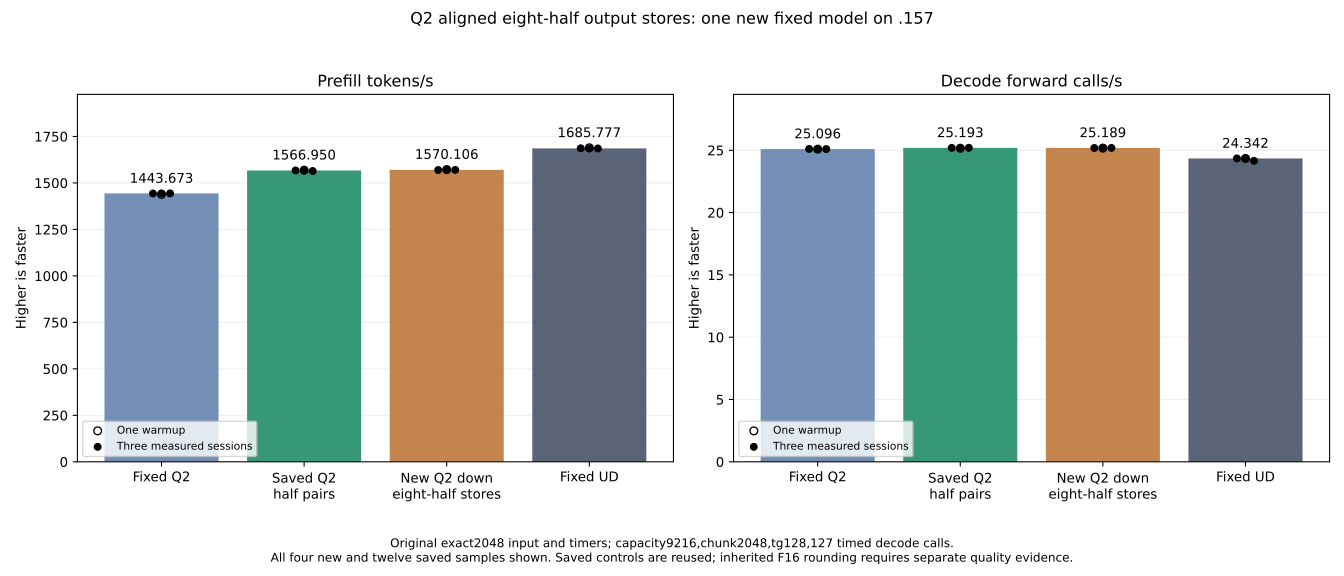

The data file committed next to this chart (first rows):
candidate, historical, source, rep, warmup, prompt_tokens, output_tokens, decode_steps, prefill_s, decode_s, prefill_tok_s, decode_steps_s
fixed_q2, True, q2-counting-regression-mixed-r1, 0, True, 2048, 128, 127, 1.424, 5.062, 1438, 25.09
fixed_q2, True, q2-counting-regression-mixed-r1, 1, False, 2048, 128, 127, 1.419, 5.059, 1443, 25.11
fixed_q2, True, q2-counting-regression-mixed-r1, 2, False, 2048, 128, 127, 1.419, 5.062, 1444, 25.09
fixed_q2, True, q2-counting-regression-mixed-r1, 3, False, 2048, 128, 127, 1.418, 5.061, 1444, 25.1
best_parent, True, q2-down-half-pair-model-r1, 0, True, 2048, 128, 127, 1.305, 5.047, 1569, 25.16
best_parent, True, q2-down-half-pair-model-r1, 1, False, 2048, 128, 127, 1.307, 5.041, 1567, 25.19
best_parent, True, q2-down-half-pair-model-r1, 2, False, 2048, 128, 127, 1.307, 5.047, 1567, 25.17
best_parent, True, q2-down-half-pair-model-r1, 3, False, 2048, 128, 127, 1.309, 5.04, 1564, 25.2
down_half_vector, False, q2-down-half-vector-model-r1, 0, True, 2048, 128, 127, 1.303, 5.045, 1572, 25.17
down_half_vector, False, q2-down-half-vector-model-r1, 1, False, 2048, 128, 127, 1.305, 5.043, 1569, 25.18
down_half_vector, False, q2-down-half-vector-model-r1, 2, False, 2048, 128, 127, 1.303, 5.041, 1572, 25.2
down_half_vector, False, q2-down-half-vector-model-r1, 3, False, 2048, 128, 127, 1.304, 5.042, 1570, 25.19
fixed_ud, True, q2-counting-regression-ud-r1, 0, True, 2048, 128, 127, 1.213, 5.217, 1689, 24.34
fixed_ud, True, q2-counting-regression-ud-r1, 1, False, 2048, 128, 127, 1.214, 5.216, 1686, 24.35
fixed_ud, True, q2-counting-regression-ud-r1, 2, False, 2048, 128, 127, 1.215, 5.217, 1686, 24.34
fixed_ud, True, q2-counting-regression-ud-r1, 3, False, 2048, 128, 127, 1.215, 5.259, 1685, 24.15
